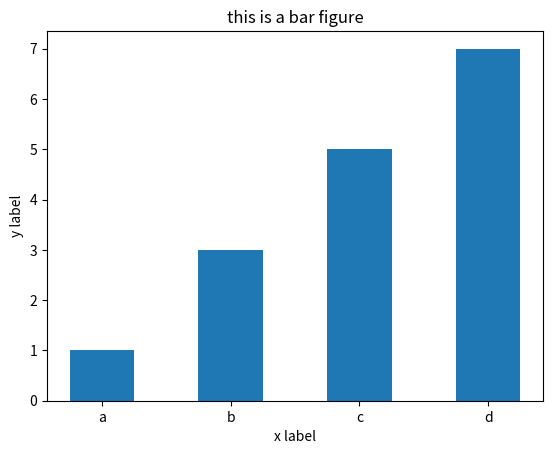

Recreate this plot in Python.
import matplotlib.pyplot as plt
import matplotlib as mpl
import numpy as np

mpl.rcParams["axes.unicode_minus"] = False  # 显示负号

x = ["a", "b", "c", "d"]
y = [1, 3, 5, 7]
plt.bar(x, y, width=0.5)
plt.title("this is a bar figure")
plt.xlabel("x label")
plt.ylabel("y label")
plt.show()